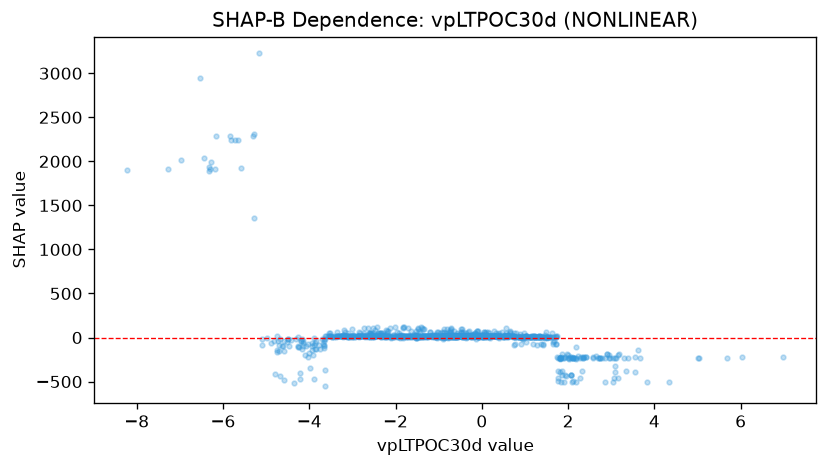

The data file committed next to this chart (first rows):
feature_value, shap_value
-0.06343, 14.35
-0.2573, 8.808
1.344, 9.706
1.306, 1.037
1.27, 7.47
1.226, 7.47
1.192, 4.582
1.298, 9.996
1.342, 9.996
2.111, -230.8
2.174, -227.7
0.3974, 18.63
0.4751, 16.86
2.044, -225.2
2.073, -227
-0.07793, 9.676
0.2063, 19.16
0.5482, 7.91
2.343, -230
2.587, -225.2
3.669, -226.8
3.179, -191.9
2.746, -231.8
2.736, -231.8
3.102, -234.2
2.981, -234.2
2.149, -232.1
1.518, -0.7091
1.729, 5.835
0.7501, 12.74
-0.1394, 21.68
0.1308, 14.03
0.02257, 11.75
0.2982, 16.56
0.768, 9.706
0.1886, -4.091
0.2025, 16.56
0.3036, 19.16
0.8658, 8.895
1.037, 14.8
1.236, 9.996
1.205, 9.996
1.553, 7.47
1.571, 9.996
1.681, 7.918
1.823, -238.2
0.9821, 7.47
0.5421, 19.16
0.5145, 17.39
1.29, 9.68
-0.743, 21.68
-0.9036, 19.16
-1.277, 12.58
-1.183, 21.68
-1.492, 19.92
0.0379, 16.87
0.00114, 16.56
-0.2449, 16.87
0.3432, 7.574
0.3919, 15.11
... 918 more rows
